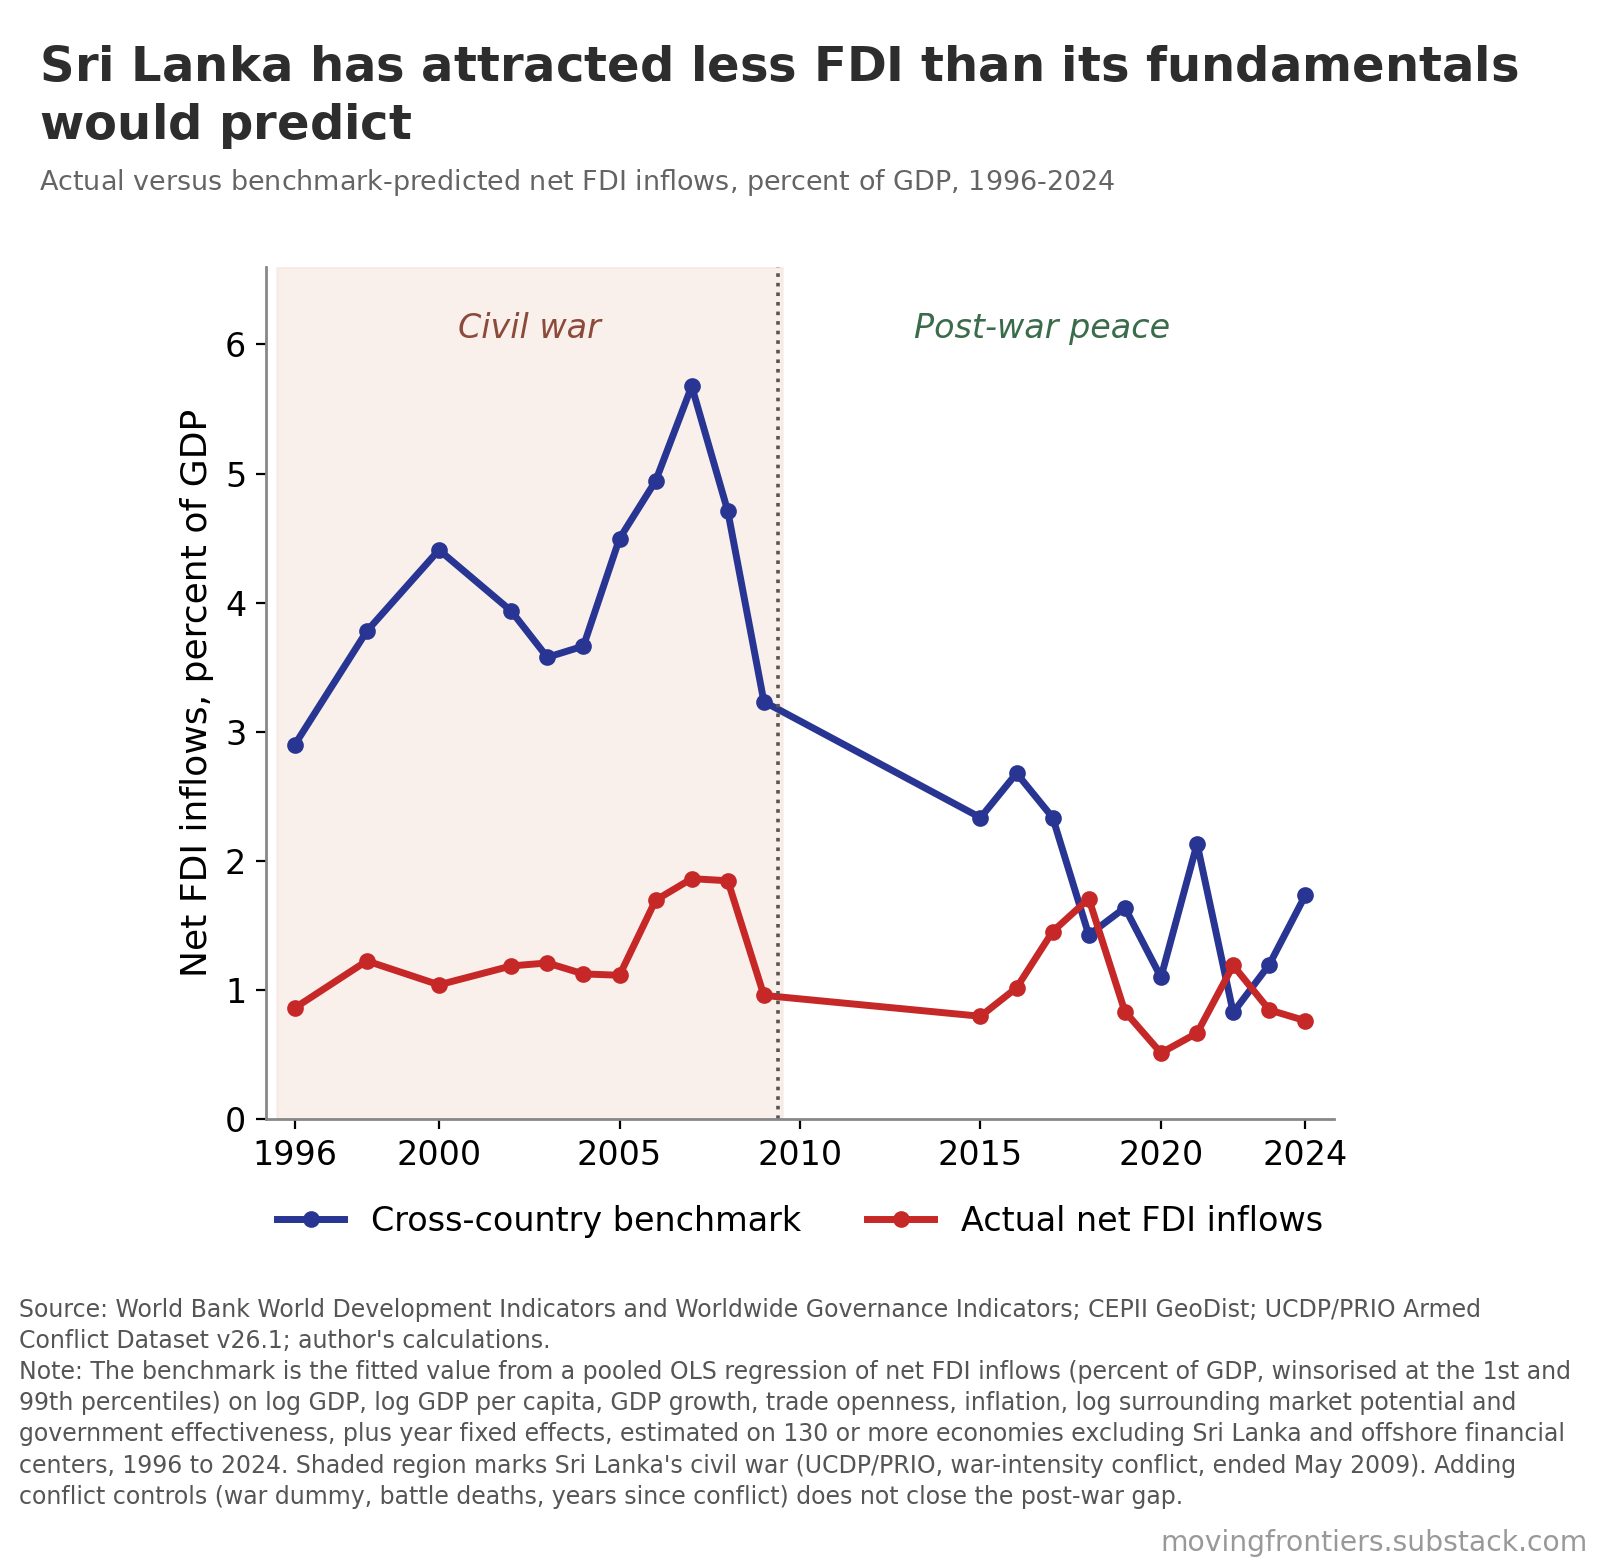

The table this chart was drawn from, first rows:
year, actual, benchmark, gap, period
1996, 0.8625, 2.899, -2.036, War
1998, 1.227, 3.78, -2.553, War
2000, 1.042, 4.408, -3.366, War
2002, 1.188, 3.936, -2.747, War
2003, 1.211, 3.578, -2.366, War
2004, 1.127, 3.664, -2.537, War
2005, 1.116, 4.496, -3.38, War
2006, 1.697, 4.942, -3.245, War
2007, 1.864, 5.675, -3.811, War
2008, 1.848, 4.708, -2.86, War
2009, 0.9604, 3.234, -2.273, War
2015, 0.7987, 2.336, -1.537, Post-war
2016, 1.019, 2.68, -1.661, Post-war
2017, 1.455, 2.337, -0.8821, Post-war
2018, 1.709, 1.428, 0.2811, Post-war
2019, 0.8354, 1.639, -0.8039, Post-war
2020, 0.5147, 1.101, -0.586, Post-war
2021, 0.6688, 2.134, -1.465, Post-war
2022, 1.192, 0.8281, 0.3644, Default/IMF
2023, 0.848, 1.198, -0.3505, Default/IMF
2024, 0.7641, 1.736, -0.9717, Default/IMF
